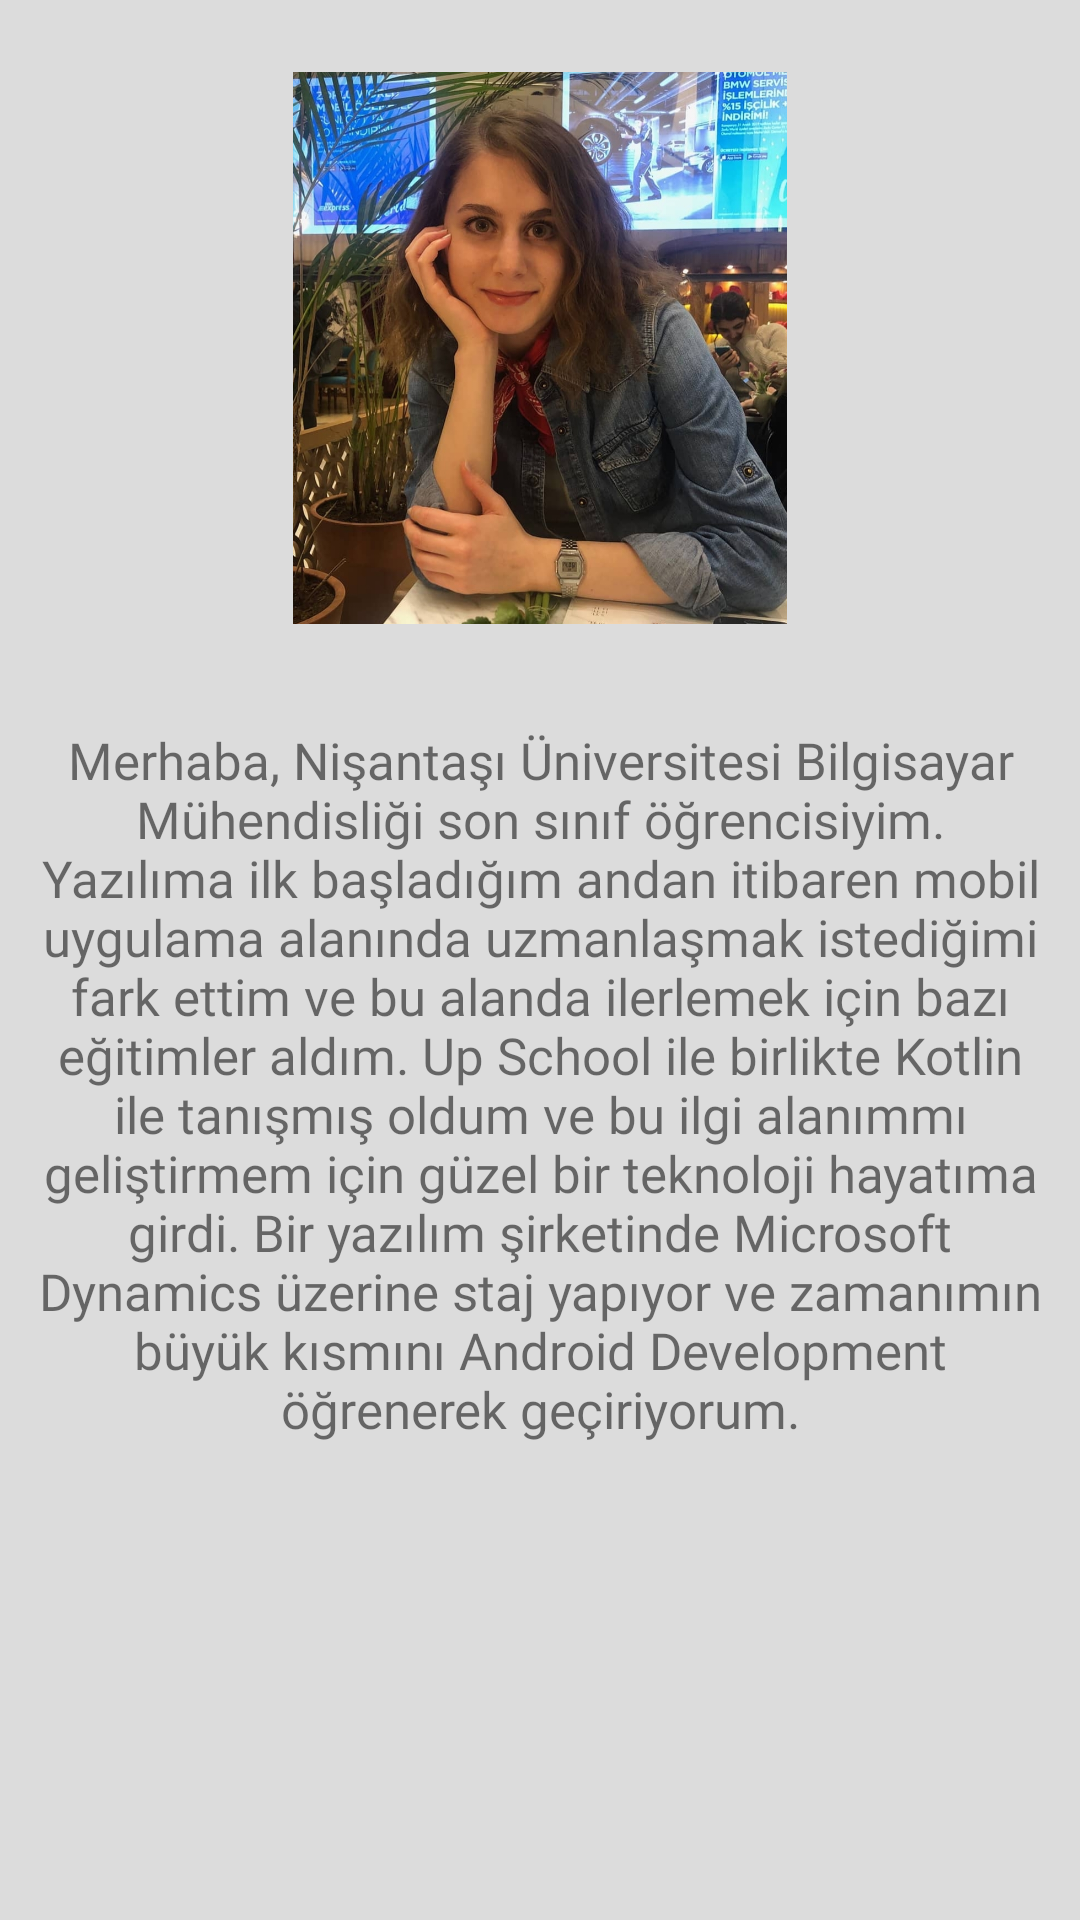

The Android layout XML behind this screen, and the referenced resources:
<!-- AndroidManifest.xml: application theme Theme.GetirCloneApp -->
<!-- res/layout/fragment_prrofil.xml -->
<?xml version="1.0" encoding="utf-8"?>
<androidx.constraintlayout.widget.ConstraintLayout xmlns:android="http://schemas.android.com/apk/res/android"
    xmlns:app="http://schemas.android.com/apk/res-auto"
    xmlns:tools="http://schemas.android.com/tools"
    android:layout_width="match_parent"
    android:layout_height="match_parent"
    android:background="@color/gray_app"
    tools:context=".fragment.ProfilFragment">

    <TextView
        android:layout_width="wrap_content"
        android:layout_height="wrap_content"
        android:layout_marginStart="5dp"
        android:layout_marginTop="24dp"
        android:layout_marginEnd="5dp"
        android:fontFamily="@font/kadwa"
        android:padding="10dp"
        android:text="@string/profil_string"
        android:textAlignment="center"
        android:textSize="17dp"
        app:layout_constraintEnd_toEndOf="parent"
        app:layout_constraintHorizontal_bias="0.5"
        app:layout_constraintStart_toStartOf="parent"
        app:layout_constraintTop_toBottomOf="@+id/imageView4" />

    <ImageView
        android:id="@+id/imageView4"
        android:layout_width="198dp"
        android:layout_height="184dp"
        android:layout_marginTop="24dp"
        android:src="@drawable/profil_image"
        app:layout_constraintEnd_toEndOf="parent"
        app:layout_constraintHorizontal_bias="0.5"
        app:layout_constraintStart_toStartOf="parent"
        app:layout_constraintTop_toTopOf="parent" />
</androidx.constraintlayout.widget.ConstraintLayout>
<!-- resources referenced by this layout -->
<resources>
  <color name="gray_app">#DCDCDC</color>
  <!-- drawable profil_image: jpg bitmap (drawable, 591446 bytes) -->
  <string name="profil_string">Merhaba,
      Nişantaşı Üniversitesi Bilgisayar Mühendisliği son sınıf öğrencisiyim. Yazılıma ilk başladığım andan itibaren mobil uygulama
           alanında uzmanlaşmak istediğimi fark ettim ve bu alanda ilerlemek için bazı eğitimler aldım.
      Up School ile birlikte Kotlin ile tanışmış oldum ve bu ilgi alanımmı geliştirmem için güzel bir teknoloji hayatıma girdi.
          Bir yazılım şirketinde Microsoft Dynamics üzerine staj yapıyor ve zamanımın büyük kısmını Android Development öğrenerek geçiriyorum.
      </string>
  <style name="Theme.GetirCloneApp" parent="Theme.MaterialComponents.DayNight.NoActionBar">
          
          <item name="colorPrimary">@color/purple_500</item>
          <item name="colorPrimaryVariant">@color/purple_700</item>
          <item name="colorOnPrimary">@color/white</item>
          
          <item name="colorSecondary">@color/teal_200</item>
          <item name="colorSecondaryVariant">@color/teal_700</item>
          <item name="colorOnSecondary">@color/black</item>
          
          <item name="android:statusBarColor" tools:targetApi="l">?attr/colorPrimaryVariant</item>
          
      </style>
  <color name="purple_500">#5d3ebd</color>
  <color name="purple_700">#442d87</color>
  <color name="white">#FFFFFFFF</color>
  <color name="teal_200">#FF03DAC5</color>
  <color name="teal_700">#FF018786</color>
  <color name="black">#FF000000</color>
</resources>
